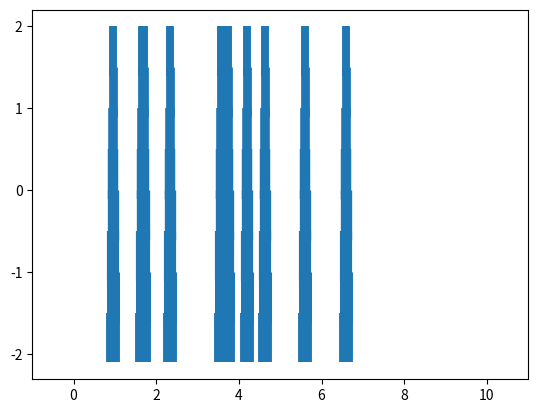

This chart was generated by the following Python code:
import matplotlib.pyplot as plt
import numpy as np

for _ in range(10):
    x_pos = np.random.uniform(0, 10)
    for ymin in np.arange(-2, 2, 0.5):
        lw = 10-1.23 * (ymin + 2)
        plt.vlines(x_pos, ymin - 0.1, ymin + 0.5, linewidth=lw)

plt.xlim(-1, 11)
plt.show()
